21-way image classification set "images" from GitHub (sunyongke/woodRecognition); label vocabulary: Cassia siamea, Cinnamomum camphora, Dalbergia bariensis, Dalbergia cochinchinensis, Dalbergia fusca, Dalbergia latifolia, Dalbergia odorifera, Dalbergia oliveri, Diospyros ebenum, Excentrodendron hsienmu, Intsia spp, Mesua ferrea, Pterocarpus erinaceus, Pterocarpus indicus, Pterocarpus macrocarpus, Pterocarpus santalinus, Taiwania flousiana, Tectona grandis, Terminalia myriocarpa, Terminalia tomentosa, Xylia dolabriformis.

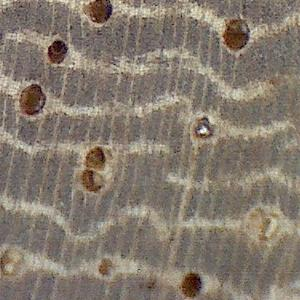
Label: Pterocarpus indicus

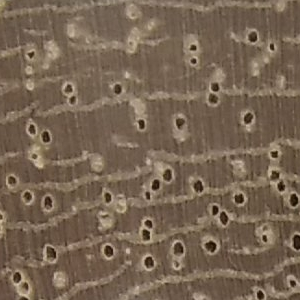
Label: Mesua ferrea

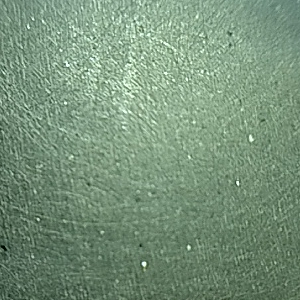
Label: Diospyros ebenum

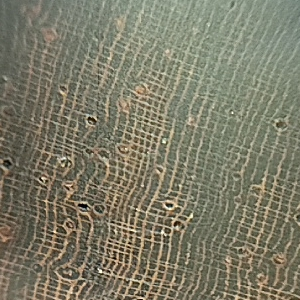
Label: Dalbergia bariensis

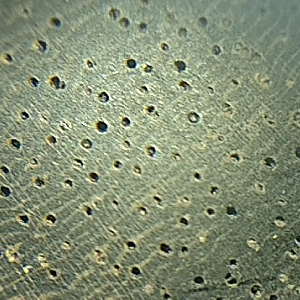
Label: Dalbergia latifolia

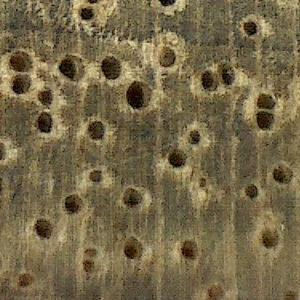
Label: Cinnamomum camphora
